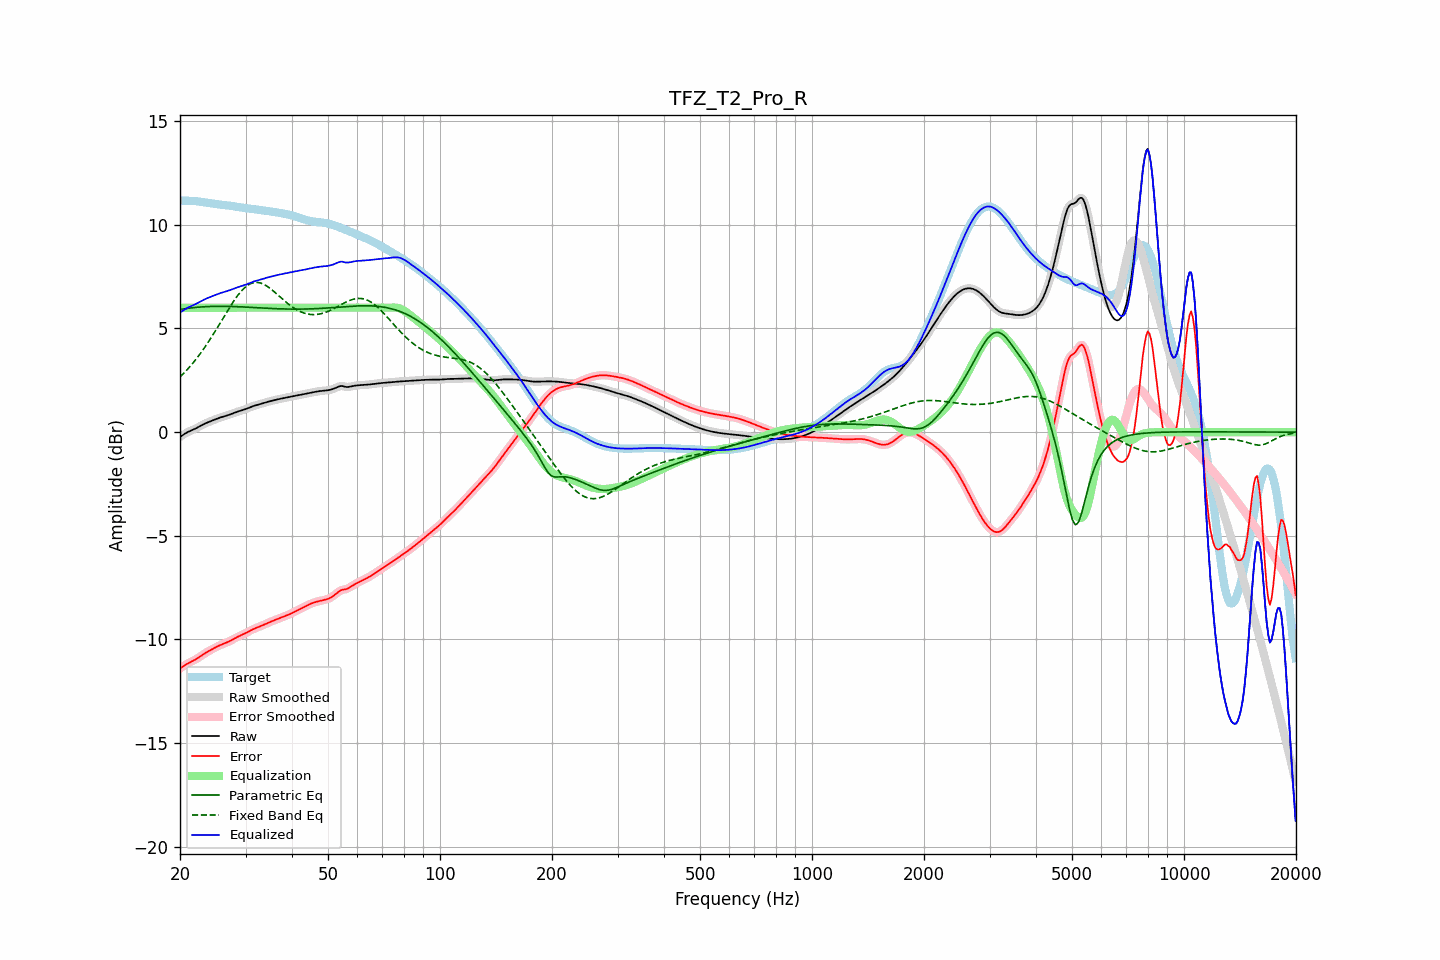

Data behind this chart, as committed beside it:
frequency, raw, error, smoothed, error_smoothed, equalization, parametric_eq, fixed_band_eq, equalized_raw, equalized_smoothed, target
20.00, -0.24, -11.40, -0.24, -11.40, 6.00, 5.92, 2.66, 5.76, 5.76, 11.17
20.20, -0.18, -11.35, -0.18, -11.35, 6.00, 5.93, 2.74, 5.82, 5.82, 11.17
20.40, -0.13, -11.30, -0.13, -11.29, 6.00, 5.94, 2.81, 5.87, 5.87, 11.17
20.61, -0.08, -11.24, -0.08, -11.24, 6.00, 5.95, 2.89, 5.92, 5.92, 11.17
20.81, -0.03, -11.19, -0.03, -11.20, 6.00, 5.96, 2.98, 5.97, 5.97, 11.16
21.02, 0.01, -11.15, 0.01, -11.15, 6.00, 5.97, 3.06, 6.01, 6.01, 11.16
21.23, 0.05, -11.11, 0.05, -11.11, 6.00, 5.98, 3.15, 6.05, 6.05, 11.16
21.44, 0.08, -11.07, 0.08, -11.07, 6.00, 5.99, 3.24, 6.08, 6.08, 11.15
21.66, 0.12, -11.03, 0.12, -11.03, 6.00, 6.00, 3.33, 6.12, 6.12, 11.15
21.87, 0.15, -10.99, 0.15, -10.99, 6.00, 6.01, 3.42, 6.15, 6.15, 11.14
22.09, 0.19, -10.95, 0.19, -10.95, 6.00, 6.02, 3.52, 6.19, 6.19, 11.14
22.31, 0.23, -10.90, 0.23, -10.90, 6.00, 6.02, 3.62, 6.23, 6.23, 11.13
22.54, 0.27, -10.85, 0.27, -10.85, 6.00, 6.03, 3.72, 6.27, 6.27, 11.12
22.76, 0.31, -10.80, 0.31, -10.80, 6.00, 6.04, 3.83, 6.31, 6.31, 11.11
22.99, 0.35, -10.75, 0.35, -10.75, 6.00, 6.04, 3.94, 6.35, 6.35, 11.10
23.22, 0.39, -10.69, 0.39, -10.69, 6.00, 6.05, 4.05, 6.39, 6.39, 11.09
23.45, 0.43, -10.65, 0.43, -10.65, 6.00, 6.05, 4.16, 6.43, 6.43, 11.07
23.69, 0.46, -10.60, 0.46, -10.60, 6.00, 6.06, 4.28, 6.46, 6.46, 11.06
23.92, 0.49, -10.55, 0.49, -10.55, 6.00, 6.06, 4.39, 6.49, 6.49, 11.05
24.16, 0.53, -10.51, 0.53, -10.51, 6.00, 6.06, 4.51, 6.53, 6.53, 11.04
24.40, 0.56, -10.47, 0.56, -10.47, 6.00, 6.06, 4.63, 6.56, 6.56, 11.03
24.65, 0.59, -10.43, 0.59, -10.43, 6.00, 6.07, 4.76, 6.59, 6.59, 11.01
24.89, 0.62, -10.39, 0.62, -10.39, 6.00, 6.07, 4.88, 6.62, 6.62, 11.00
25.14, 0.65, -10.35, 0.65, -10.35, 6.00, 6.07, 5.01, 6.65, 6.65, 10.99
25.39, 0.68, -10.31, 0.68, -10.31, 6.00, 6.07, 5.14, 6.68, 6.68, 10.99
25.65, 0.70, -10.27, 0.70, -10.27, 6.00, 6.07, 5.27, 6.70, 6.70, 10.98
25.91, 0.73, -10.24, 0.73, -10.24, 6.00, 6.07, 5.39, 6.73, 6.73, 10.97
26.16, 0.75, -10.21, 0.75, -10.21, 6.00, 6.07, 5.52, 6.75, 6.75, 10.96
26.43, 0.77, -10.18, 0.77, -10.18, 6.00, 6.07, 5.65, 6.77, 6.77, 10.95
26.69, 0.80, -10.15, 0.80, -10.15, 6.00, 6.07, 5.78, 6.80, 6.80, 10.94
26.96, 0.82, -10.11, 0.82, -10.11, 6.00, 6.06, 5.91, 6.82, 6.82, 10.93
27.23, 0.85, -10.08, 0.85, -10.07, 6.00, 6.06, 6.03, 6.85, 6.85, 10.92
27.50, 0.88, -10.03, 0.88, -10.03, 6.00, 6.06, 6.15, 6.88, 6.88, 10.91
27.77, 0.91, -9.99, 0.91, -9.99, 6.00, 6.06, 6.27, 6.91, 6.91, 10.90
28.05, 0.94, -9.95, 0.94, -9.95, 6.00, 6.06, 6.39, 6.94, 6.94, 10.89
28.33, 0.97, -9.91, 0.97, -9.91, 6.00, 6.05, 6.50, 6.97, 6.97, 10.88
28.62, 0.99, -9.87, 0.99, -9.87, 6.00, 6.05, 6.60, 6.99, 6.99, 10.86
28.90, 1.02, -9.83, 1.02, -9.83, 6.00, 6.05, 6.70, 7.02, 7.02, 10.85
29.19, 1.04, -9.80, 1.04, -9.80, 6.00, 6.04, 6.79, 7.04, 7.04, 10.84
29.48, 1.06, -9.76, 1.06, -9.76, 6.00, 6.04, 6.87, 7.06, 7.06, 10.82
29.78, 1.09, -9.73, 1.09, -9.73, 6.00, 6.04, 6.95, 7.09, 7.09, 10.81
30.08, 1.12, -9.69, 1.12, -9.69, 6.00, 6.03, 7.02, 7.12, 7.12, 10.80
30.38, 1.15, -9.65, 1.15, -9.65, 6.00, 6.03, 7.08, 7.15, 7.15, 10.79
30.68, 1.18, -9.60, 1.18, -9.60, 6.00, 6.02, 7.12, 7.18, 7.18, 10.78
30.99, 1.21, -9.56, 1.21, -9.56, 6.00, 6.02, 7.17, 7.21, 7.21, 10.77
31.30, 1.24, -9.52, 1.24, -9.52, 6.00, 6.01, 7.19, 7.24, 7.24, 10.77
31.61, 1.27, -9.49, 1.27, -9.49, 6.00, 6.01, 7.21, 7.27, 7.27, 10.76
31.93, 1.29, -9.46, 1.29, -9.46, 6.00, 6.01, 7.22, 7.29, 7.29, 10.75
32.24, 1.31, -9.43, 1.31, -9.42, 6.00, 6.00, 7.22, 7.31, 7.31, 10.74
32.57, 1.33, -9.39, 1.33, -9.39, 6.00, 6.00, 7.21, 7.33, 7.33, 10.73
32.89, 1.36, -9.36, 1.36, -9.36, 6.00, 5.99, 7.20, 7.36, 7.36, 10.72
33.22, 1.38, -9.33, 1.38, -9.33, 6.00, 5.99, 7.17, 7.38, 7.38, 10.71
33.55, 1.40, -9.29, 1.40, -9.29, 6.00, 5.98, 7.14, 7.40, 7.40, 10.70
33.89, 1.43, -9.26, 1.43, -9.26, 6.00, 5.98, 7.09, 7.43, 7.43, 10.68
34.23, 1.45, -9.22, 1.45, -9.22, 6.00, 5.98, 7.05, 7.45, 7.45, 10.67
34.57, 1.47, -9.19, 1.47, -9.19, 6.00, 5.97, 6.99, 7.47, 7.47, 10.66
34.92, 1.49, -9.16, 1.49, -9.16, 6.00, 5.97, 6.94, 7.49, 7.49, 10.65
35.27, 1.51, -9.12, 1.51, -9.12, 6.00, 5.96, 6.88, 7.51, 7.51, 10.64
35.62, 1.53, -9.09, 1.53, -9.09, 6.00, 5.96, 6.81, 7.53, 7.53, 10.62
35.97, 1.55, -9.06, 1.55, -9.06, 6.00, 5.96, 6.75, 7.55, 7.55, 10.61
... 635 more rows
